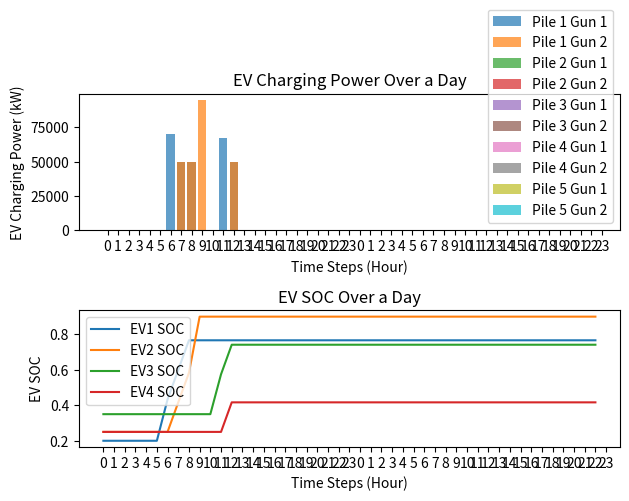

Generate this figure with matplotlib:
from datetime import datetime, timedelta
import matplotlib.pyplot as plt
import numpy as np

kWh = 1000  # 1kWh = 1000度電

class TOU:
    def __init__(self, current_time=None):
        # TOU參數
        self.summer_peak_price = 9.34
        self.summer_off_peak_price = 2.29
        self.non_summer_peak_price = 9.10
        self.non_summer_off_peak_price = 2.18

        self.summer_peak_time_start = 16
        self.summer_peak_time_end = 22
        self.non_summer_peak_time_start = 15
        self.non_summer_peak_time_end = 21

        # 使用者提供時間，如果沒有提供就使用當前時間
        self.current_time = current_time if current_time is not None else datetime.now()

    def if_summer(self):  # 判斷是否為夏季
        if 6 <= self.current_time.month <= 9:
            return True
        else:
            return False

    def get_tou(self):  # 取得當前時間電價
        summer_month = 6 <= self.current_time.month <= 9
        weekday = 1 <= (self.current_time.weekday() + 1) <= 5

        if summer_month:
            if weekday and self.summer_peak_time_start <= self.current_time.hour < self.summer_peak_time_end:
                return "尖峰", self.summer_peak_price
            elif weekday and (0 <= self.current_time.hour < self.summer_peak_time_start or self.summer_peak_time_end <= self.current_time.hour <= 24):
                return "離峰", self.summer_off_peak_price
            else:
                return "離峰", self.summer_off_peak_price
        else:
            if weekday and (self.non_summer_peak_time_start <= self.current_time.hour < self.non_summer_peak_time_end):
                return "尖峰", self.non_summer_peak_price
            elif not weekday and (0 <= self.current_time.hour < self.non_summer_peak_time_start or self.non_summer_peak_time_end <= self.current_time.hour <= 24):
                return "離峰", self.non_summer_off_peak_price
            else:
                return "離峰", self.non_summer_off_peak_price  # 非夏月離峰時間


class EVCS:
    def __init__(self):
        self.pile_power_limit = 100 * 1000
        self.connected_evs = []
        self.ev_list = []
        piles_amount = 5
        self.charging_piles = []
        self.gun1_empty = True
        self.gun2_empty = True

        for group in range(1, piles_amount + 1):
            charging_pile = {
                "pile_number": str(group),
                "gun": []
            }

            for sub_group in range(1, 3):  # 這裡使用 1 和 2 作為子組的標識
                gun_info = {
                    "gun_number": f"{group}-{sub_group}",
                    "ev_number": 0,
                    "charging_power": 0,
                    "start_time": 0,
                    "end_time": 0,
                    "already_time": 0
                }
                charging_pile["gun"].append(gun_info)

            self.charging_piles.append(charging_pile)


    def add_to_ev_list(self, ev):
        self.ev_list.append(ev)
    
    def delete_from_ev_list(self, ev):
        self.ev_list.remove(ev)

    def add_ev(self, ev):
        # 逐一搜尋 charging_piles 集合中的每一個 charging_pile
        for charging_pile in self.charging_piles:
            guns = charging_pile.get('gun', [])

            # 逐一檢查每個 gun 的 ev_number
            for gun in guns:
                if gun['ev_number'] == 0:
                    # 如果 ev_number 為空，則填入要添加的 EV 資料
                    gun['ev_number'] = ev.number
                    gun['charging_power'] = 0  # 預設充電功率
                    gun['start_time'] = ev.charge_start_time
                    gun['end_time'] = ev.charge_end_time
                    gun['check_charging'] = False  # 預設未充電
                    self.connected_evs.append(ev)
                    return  # 結束函式，已找到並填入 EV 資料

                elif gun['ev_number'] == ev.number:
                    print('該車編號已存在，請確認是否有誤')
                    return  # 結束函式，已找到重複的 EV 資料

        print('找不到可用的充電槍，請檢查充電樁狀態')

    def delete_ev(self, ev):
        # 逐一搜尋 charging_piles 集合中的每一個 charging_pile
        for charging_pile in self.charging_piles:
            guns = charging_pile.get('gun', [])

            # 逐一檢查每個 gun 的 ev_number
            for gun in guns:
                if gun['ev_number'] == ev.number:
                    # 如果 ev_number 不為空，則填入要添加的 EV 資料
                    gun['ev_number'] = 0
                    gun['charging_power'] = 0  # 預設充電功率
                    gun['start_time'] = 0
                    gun['end_time'] = 0
                    gun['check_charging'] = False  # 預設未充電
                    self.connected_evs.remove(ev)
                    return
                
                else:
                    # 如果 ev_number 為空，則檢查下一個 gun
                    continue

        print('找不到可用的充電槍，請檢查充電樁狀態')

    # *兩槍充電功率均分充電樁最大輸出功率*
    def update_ev_state_situation0(self, time_step):
        for charging_pile in self.charging_piles:
            guns = charging_pile.get('gun', [])
            check_ev_number1, check_ev_number2 = False, False
            # total_charging_power = 0  # 用於累計兩槍的總充電功率

            if len(guns) >= 2:
                # 直接存取兩個gun
                gun1, gun2 = guns[0], guns[1]
                ev_number1, ev_number2 = gun1['ev_number'], gun2['ev_number']
                charge_power1, charge_power2, charge_soc1, charge_soc2 = 0, 0, 0, 0

                if ev_number1 != 0:
                    self.gun1_empty = False
                    ev1 = self.find_ev_by_number(ev_number1)
                    if ev1:
                        if (ev1.now_SOC == ev1.target_SOC) or (gun1['check_charging'] and ev1.charge_end_time <= time_step):
                            # 充完電就離開
                            self.delete_ev(ev1)
                            check_ev_number1 = False
                            charge_power1, charge_soc1 = 0, 0
                            self.gun1_empty = True

                        if (ev1.charge_start_time <= time_step < ev1.charge_end_time):
                                gun1['check_charging'] = True
                                check_ev_number1 = True
                                charge_power1, charge_soc1 = ev1.calculate_charge_power(time_step)
                                charge_power1 = min(charge_power1, self.pile_power_limit)
                                charge_soc1 = charge_power1 / ev1.battery_max_capacity

                else:
                    self.gun1_empty = True

                if ev_number2 != 0:
                    self.gun2_empty = False
                    ev2 = self.find_ev_by_number(ev_number2)
                    if ev2:
                        if (ev2.now_SOC == ev2.target_SOC) or (gun2['check_charging'] and ev2.charge_end_time <= time_step):
                            # 充完電就離開
                            self.delete_ev(ev2)
                            check_ev_number2 = False
                            charge_power2, charge_soc2 = 0, 0
                            self.gun2_empty = True

                        if (ev2.charge_start_time <= time_step < ev2.charge_end_time):
                                gun2['check_charging'] = True
                                check_ev_number2 = True
                                charge_power2, charge_soc2 = ev2.calculate_charge_power(time_step)
                                charge_power2 = min(charge_power2, self.pile_power_limit)
                                charge_soc2 = charge_power2 / ev2.battery_max_capacity

                else:
                    self.gun2_empty = True

                if (charge_power1 + charge_power2) > self.pile_power_limit:
                    # 如果兩槍的充電功率總和超過充電樁功率上限
                    new_charge_power1 = min(charge_power1, (self.pile_power_limit / 2))
                    new_charge_power2 = min(charge_power2, (self.pile_power_limit / 2))
                    charge_soc1 = new_charge_power1 / ev1.battery_max_capacity
                    charge_soc2 = new_charge_power2 / ev2.battery_max_capacity

                    # 更新槍1的充電狀態
                    ev1.now_SOC += charge_soc1
                    ev1.now_power = ev1.now_SOC * ev1.battery_max_capacity
                    gun1['charging_power'] = round(new_charge_power1, 2)

                    # 更新槍2的充電狀態
                    ev2.now_SOC += charge_soc2
                    ev2.now_power = ev2.now_SOC * ev2.battery_max_capacity
                    gun2['charging_power'] = round(new_charge_power2, 2)

                else:
                    # 如果兩槍的充電功率總和沒有超過充電樁功率上限，則直接更新充電功率
                    if check_ev_number1:
                        # 更新槍1的充電狀態
                        ev1.now_SOC += charge_soc1
                        ev1.now_power = ev1.now_SOC * ev1.battery_max_capacity
                        gun1['charging_power'] = round(charge_power1, 2)
                    else:
                        gun1['charging_power'] = 0

                    if check_ev_number2:
                        # 更新槍2的充電狀態
                        ev2.now_SOC += charge_soc2
                        ev2.now_power = ev2.now_SOC * ev2.battery_max_capacity
                        gun2['charging_power'] = round(charge_power2, 2)
                    else:
                        gun2['charging_power'] = 0

            # elif len(guns) == 1:
            #     # 只有一個gun的處理方式
            #     gun = guns[0]
            #     ev_number = gun['ev_number']

            #     if ev_number != 0:
            #         ev = self.find_ev_by_number(ev_number)
            #         if ev and ev.charge_start_time <= time_step < ev.charge_end_time:
            #             charge_power, charge_soc = ev.calculate_charge_power(gun['already_time'])
            #             charging_power_limit = min(charge_power, self.pile_power_limit - total_charging_power)
            #             # 更新槍的充電狀態
            #             ev.now_SOC += charge_soc
            #             ev.now_power = ev.now_SOC * ev.battery_max_capacity
            #             gun['charging_power'] = round(charging_power_limit, 2)
            #             gun['already_time'] += 1
            #             total_charging_power += charging_power_limit

        return self.charging_piles

    def find_ev_by_number(self, ev_number):
        for ev in self.connected_evs:
            if ev.number == ev_number:
                return ev
        return None
    
    def get_ev_summary(self):
        # 取得車輛充電當下SOC及power
        summary_soc = {ev.number: round(ev.now_SOC, 2) for ev in self.connected_evs}
        summary_power = {ev.number: round(ev.now_power, 2) for ev in self.connected_evs}
        return summary_soc, summary_power
    
    def get_pile_summary(self):
        # 取得充電樁充電當下功率
        summary_power = {}
        for charging_pile in self.charging_piles:
            guns = charging_pile.get('gun', [])
            for gun in guns:
                summary_power[gun['gun_number']] = gun['charging_power']
                total_power = sum(summary_power.values())
        return summary_power, total_power

    def check_pile_if_empty(self):
        # 檢查充電樁是否有空位
        for charging_pile in self.charging_piles:
            guns = charging_pile.get('gun', [])
            for gun in guns:
                if gun['ev_number'] == 0:
                    return True
        return False


class EV:
    def __init__(self, number, target_SOC, now_SOC, power_limit, charge_start_time, charge_end_time):
        # 電動車參數
        self.battery_max_capacity = 300 * 1000  # 假設單位是kWh

        self.number = number
        self.target_SOC = target_SOC
        self.now_SOC = now_SOC
        self.power_limit = power_limit
        self.charge_start_time = charge_start_time
        self.charge_end_time = charge_end_time
        
        self.now_power = now_SOC * self.battery_max_capacity
        self.time_step = 3600  # 時間間隔為1小時
        self.pile_number = None  # 車輛連接的充電樁編號

        self.charge_time = (self.charge_end_time - self.charge_start_time) if \
            self.charge_end_time > self.charge_start_time else (24 - self.charge_start_time + self.charge_end_time)
        self.charge_already_time = 0
        self.charge_pi = 0  # 倍分配充電係數

    def calculate_charge_power(self, time):
        # 計算每小時所需充電功率
        if self.charge_start_time <= time < self.charge_end_time:
            charge_soc = (self.target_SOC - self.now_SOC) / ((self.charge_end_time - time).total_seconds() / self.time_step)
            charge_power = charge_soc * self.battery_max_capacity
        else:
            charge_power = 0
            charge_soc = 0
        
        return charge_power, charge_soc
    

tou = TOU()
evcs = EVCS()

# # 模擬夜間充電
# ev1 = EV(1, 0.9, 0.2, 60, datetime(2023, 12, 15, 22, 0), datetime(2023, 12, 16, 5, 0))
# ev2 = EV(2, 0.9, 0.25, 60, datetime(2023, 12, 15, 22, 0), datetime(2023, 12, 16, 5, 0))
# ev3 = EV(3, 0.8, 0.35, 60, datetime(2023, 12, 15, 22, 0), datetime(2023, 12, 16, 5, 0))
# ev4 = EV(4, 0.8, 0.25, 60, datetime(2023, 12, 15, 22, 0), datetime(2023, 12, 16, 5, 0))
# ev5 = EV(5, 0.9, 0.35, 60, datetime(2023, 12, 15, 22, 0), datetime(2023, 12, 16, 5, 0))
# ev6 = EV(6, 0.85, 0.25, 60, datetime(2023, 12, 15, 22, 0), datetime(2023, 12, 16, 5, 0))
# ev7 = EV(7, 0.8, 0.30, 60, datetime(2023, 12, 15, 22, 0), datetime(2023, 12, 16, 5, 0))
# ev8 = EV(8, 0.9, 0.20, 60, datetime(2023, 12, 15, 22, 0), datetime(2023, 12, 16, 5, 0))
# ev9 = EV(9, 0.9, 0.3, 60, datetime(2023, 12, 15, 22, 0), datetime(2023, 12, 16, 5, 0))
# ev10 = EV(10, 0.8, 0.4, 60, datetime(2023, 12, 15, 22, 0), datetime(2023, 12, 16, 5, 0))

# evcs.add_to_ev_list(ev1)
# evcs.add_to_ev_list(ev2)
# evcs.add_to_ev_list(ev3)
# evcs.add_to_ev_list(ev4)
# evcs.add_to_ev_list(ev5)
# evcs.add_to_ev_list(ev6)
# evcs.add_to_ev_list(ev7)
# evcs.add_to_ev_list(ev8)
# evcs.add_to_ev_list(ev9)
# evcs.add_to_ev_list(ev10)

ev1 = EV(1, 0.9, 0.2, 60, datetime(2023, 12, 15, 6, 0), datetime(2023, 12, 15, 9, 0))
ev2 = EV(2, 0.9, 0.25, 60, datetime(2023, 12, 15, 7, 0), datetime(2023, 12, 15, 10, 0))
ev3 = EV(3, 0.8, 0.35, 60, datetime(2023, 12, 15, 11, 0), datetime(2023, 12, 15, 13, 0))
ev4 = EV(4, 0.8, 0.25, 60, datetime(2023, 12, 15, 12, 0), datetime(2023, 12, 15, 13, 0))

evcs.add_to_ev_list(ev1)
evcs.add_to_ev_list(ev2)
evcs.add_to_ev_list(ev3)
evcs.add_to_ev_list(ev4)

# time = datetime(2023, 12, 15, 6, 0)

# while time < datetime(2023, 12, 16, 23, 0):
#     tou.current_time = time
#     for ev in evcs.ev_list:
#         if ev.charge_start_time == time:
#             evcs.add_ev(ev)
#             evcs.delete_from_ev_list(ev)
#     evcs.update_ev_state_situation0(time)

#     print(f"Hour {time.hour} Charging Pile Status:")
#     for charging_pile in evcs.charging_piles:
#         pile_number = charging_pile["pile_number"]
#         gun_1 = charging_pile["gun"][0]
#         gun_2 = charging_pile["gun"][1]

#         print(f"Pile {pile_number} Gun 1: {gun_1}")
#         print(f"Pile {pile_number} Gun 2: {gun_2}")

#     ev_soc_summary, ev_power_summary = evcs.get_ev_summary()
#     print(f"EV SOC Summary: {ev_soc_summary}  /  EV Power Summary: {ev_power_summary}")
#     pile_summary, pile_total_power = evcs.get_pile_summary()
#     print(f"Pile Summary: {pile_summary}  /  Pile Total Power: {pile_total_power}")

#     # print(f"ESS Provide Power: {ess_provide}  /  Grid Provide Power: {grid_provide}")

#     print("\n")

#     time += timedelta(hours=1)


# =============================================================================
# 提取充電樁狀態
charging_pile_status = evcs.charging_piles

# 建立一個字典來存儲每小時每個充電樁的充電功率
charging_power_data = {}
ev1_soc_data = []
ev2_soc_data = []
ev3_soc_data = []
ev4_soc_data = []
ev5_soc_data = []
ev6_soc_data = []
ev7_soc_data = []
ev8_soc_data = []
ev9_soc_data = []
ev10_soc_data = []
ess_charge_discharge = []
ess_soc = []
grid = []

for pile in charging_pile_status:
    pile_number = pile['pile_number']
    charging_power_data[f"Pile {pile_number} Gun 1"] = []
    charging_power_data[f"Pile {pile_number} Gun 2"] = []

time = datetime(2023, 12, 15, 0, 0)

while time < datetime(2023, 12, 16, 23, 0):
    tou.current_time = time
    for ev in evcs.ev_list:
        if ev.charge_start_time == time:
            evcs.add_ev(ev)
    evcs.update_ev_state_situation0(time)

    print(f"Hour {time.hour}")
    for idx, charging_pile in enumerate(charging_pile_status):
        gun_1_power = charging_pile["gun"][0]["charging_power"]
        gun_2_power = charging_pile["gun"][1]["charging_power"]

        pile_number = charging_pile["pile_number"]
        charging_power_data[f"Pile {pile_number} Gun 1"].append(gun_1_power)
        charging_power_data[f"Pile {pile_number} Gun 2"].append(gun_2_power)

    ev_soc_summary, ev_power_summary = evcs.get_ev_summary()
    print(f"EV SOC Summary: {ev_soc_summary}  /  EV Power Summary: {ev_power_summary}")
    pile_summary, pile_total_power = evcs.get_pile_summary()
    print(f"Pile Summary: {pile_summary}  /  Pile Total Power: {pile_total_power}")
    
    ev1_soc_data.append(ev1.now_SOC)
    ev2_soc_data.append(ev2.now_SOC)
    ev3_soc_data.append(ev3.now_SOC)
    ev4_soc_data.append(ev4.now_SOC)
    # ev5_soc_data.append(ev5.now_SOC)
    # ev6_soc_data.append(ev6.now_SOC)
    # ev7_soc_data.append(ev7.now_SOC)
    # ev8_soc_data.append(ev8.now_SOC)
    # ev9_soc_data.append(ev9.now_SOC)
    # ev10_soc_data.append(ev10.now_SOC)
    
    print("\n")

    time += timedelta(hours=1)

x_ticks_positions = np.arange(0, 24 * 2, 1)
x_ticks_labels = [(hr) % 24 for hr in range(24 * 2)]

# 將時間步數轉換為小時
hours = np.arange(0, len(ev1_soc_data), 1)

plt.figure(1)
# 繪製柱狀圖
plt.subplot(2, 1, 1)
# plt.figure(figsize=(12, 6))
for pile, powers in charging_power_data.items():
    plt.bar(hours, powers, label=pile, alpha=0.7)
# 添加標題與標籤
plt.title('EV Charging Power Over a Day')
plt.xlabel('Time Steps (Hour)')
plt.ylabel('EV Charging Power (kW)')
# 設定 X 軸刻度標籤
plt.xticks(x_ticks_positions, x_ticks_labels)
# 添加圖例
plt.legend()

# 繪製SOC累積折線圖
plt.subplot(2, 1, 2)
plt.plot(hours, ev1_soc_data, label='EV1 SOC')
plt.plot(hours, ev2_soc_data, label='EV2 SOC')
plt.plot(hours, ev3_soc_data, label='EV3 SOC')
plt.plot(hours, ev4_soc_data, label='EV4 SOC')
# plt.plot(hours, ev5_soc_data, label='EV5 SOC')
# plt.plot(hours, ev6_soc_data, label='EV6 SOC')
# plt.plot(hours, ev7_soc_data, label='EV7 SOC')
# plt.plot(hours, ev8_soc_data, label='EV8 SOC')
# plt.plot(hours, ev9_soc_data, label='EV9 SOC')
# plt.plot(hours, ev10_soc_data, label='EV10 SOC')
# 添加標題與標籤
plt.title('EV SOC Over a Day')
plt.xlabel('Time Steps (Hour)')
plt.ylabel('EV SOC')
# 設定 X 軸刻度標籤
plt.xticks(x_ticks_positions, x_ticks_labels)
# 添加圖例
plt.legend()

# 調整子圖之間的間距
plt.tight_layout()

# 顯示圖表
plt.show()

